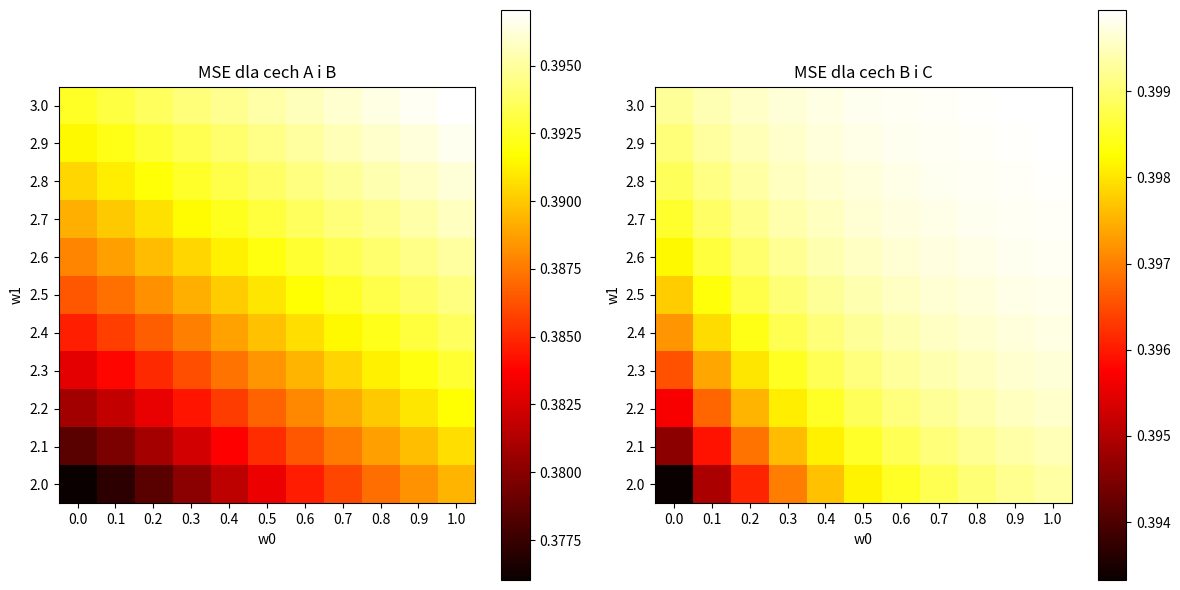

Python code for this plot:
import numpy as np
import matplotlib.pyplot as plt

# Dane obserwacje
data = np.array([[1.0, 1.3, 2.6, 0],
                 [2.2, 1.1, 1.2, 1],
                 [2.0, 2.4, 3.8, 1],
                 [1.5, 3.2, 2.1, 0],
                 [3.2, 1.2, 4.2, 1]])

# Przypadek 1: wejścia to A i B
X1 = data[:, :2]

# Przypadek 2: wejścia to B i C
X2 = data[:, 1:3]

Y = data[:, -1]
w0_values = [x / 10 for x in range(0, 11, 1)]
w1_values = np.linspace(2, 3, 11)

# funkcja błędu średniokwadratowego
def MSE(y, y_pred):
    return np.mean((y - y_pred) ** 2)

# wyliczanie błędów
errors1 = np.zeros((11, 11))
errors2 = np.zeros((11, 11))

for i, w0 in enumerate(w0_values):
    for j, w1 in enumerate(w1_values):
        # obliczenie błędu dla cech A i B
        y_pred = 1 / (1 + np.exp(-(w0 * X1[:, 0] + w1 * X1[:, 1])))
        errors1[i, j] = MSE(Y, y_pred)
        # obliczenie błędu dla cech B i C
        y_pred = 1 / (1 + np.exp(-(w0 * X2[:, 0] + w1 * X2[:, 1])))
        errors2[i, j] = MSE(Y, y_pred)

# transpozycja tablic, aby w0 było w osi X, a w1 w osi Y
errors1=errors1.T
errors2=errors2.T

print('Tablica MSE dla cech A i B: \n', errors1)
print('Tablica MSE dla cech B i C: \n', errors2)

# wykresy
plt.figure(figsize=(12, 6))
plt.subplot(121)
plt.imshow(errors1, cmap='hot', interpolation='nearest', origin='lower')
plt.colorbar()
plt.xticks(np.arange(0, 11), w0_values)
plt.yticks(np.arange(0, 11), w1_values)
plt.xlabel('w0')
plt.ylabel('w1')
plt.title('MSE dla cech A i B')
plt.subplot(122)
plt.imshow(errors2, cmap='hot', interpolation='nearest', origin='lower')
plt.colorbar()
plt.xticks(np.arange(0, 11), w0_values)
plt.yticks(np.arange(0, 11), w1_values)
plt.xlabel('w0')
plt.ylabel('w1')
plt.title('MSE dla cech B i C')
plt.tight_layout()
plt.show()


# Program wyświetli dwa wykresy: pierwszy przedstawia błąd średniokwadratowy dla cech A i B,
# a drugi dla cech B i C. Na każdym z wykresów błąd jest przedstawiony jako mapa cieplna, 
# gdzie jasne kolory oznaczają niskie wartości błędu, a ciemne kolory wysokie wartości błędu. 
# Oś X odpowiada wartości w_0, a oś Y odpowiada wartości w_1.